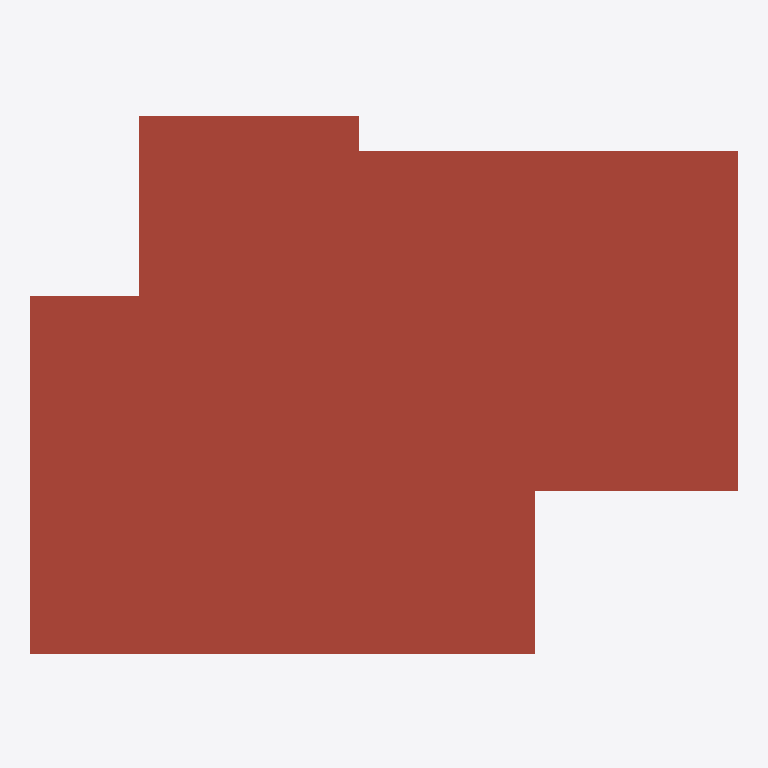
Plan cut of the same IFC building model at storey 'DG' (level 2.75 m, cut at 4.15 m), seen from above with north up, elements coloured by IFC class: 1 roof (red-brown). Cut surfaces are drawn darker.
Extent 14.1 m × 10.7 m × 5.2 m (x, y, z). Storeys (3): KG at -2.25 m; EG at 0.00 m; DG at 2.75 m. Elements (81): 42 IfcWall, 18 IfcDoor, 17 IfcWindow, 3 IfcSlab, 1 IfcStair.

HEADER;
FILE_DESCRIPTION(('ViewDefinition [CoordinationView_V2.0]','Option [Elements to export: Entire project]','Option [Partial Structure Display: Entire Model]','Option [IFC Domain: Custom]','Option [Structural Function: All Elements]','Option [Convert Grid elements: On]','Option [Convert IFC Annotations and Archicad 2D elements: Off]','Option [Split complex elements: Off]','[21 more]'),'2;1');
FILE_NAME('Sample_Complete.ifc','2026-11-02T22:23:33',('Architect'),('Building Designer Office'),'DDS_IFC v3.0','Graphisoft - Archicad - 28.4.0','The authorising person');
FILE_SCHEMA(('IFC2X3'));
ENDSEC;
DATA;
#1=IFCPROJECT('344O7vICcwH8qAEnwJDjSU',#2,'Project',$,$,$,$,(#3),#6);
#70=IFCSITE('20FpTZCqJy2vhVJYtjuIce',#2,'Site',$,$,#394,$,$,.ELEMENT.,(52,31,0,0),(13,24,0,0),0.0,$,$);
#1008=IFCBUILDING('00tMo7QcxqWdIGvc4sMN2A',#2,'Building',$,$,#1003,$,$,.ELEMENT.,$,$,$);
#5178=IFCBUILDINGSTOREY('1_LYkDbAAXHeVuM5kkt_2O',#2,'KG',$,$,#2153,$,$,.ELEMENT.,-2.25);
#5629=IFCBUILDINGSTOREY('1quv3M$99sJvSrNyRjQX2M',#2,'DG',$,$,#2155,$,$,.ELEMENT.,2.75);
#5624=IFCBUILDINGSTOREY('2Wk49hkHPC2hvWchm5NASJ',#2,'EG',$,$,#2154,$,$,.ELEMENT.,0.0);
#1663=IFCSLAB('1HUfhctQ93JBMUNRhrDgGo',#2,'Dach-039',$,$,#5102,#807,'517A9AE6-DDA2-434C-B59E-5DBAF536A432',.ROOF.);
ENDSEC;
